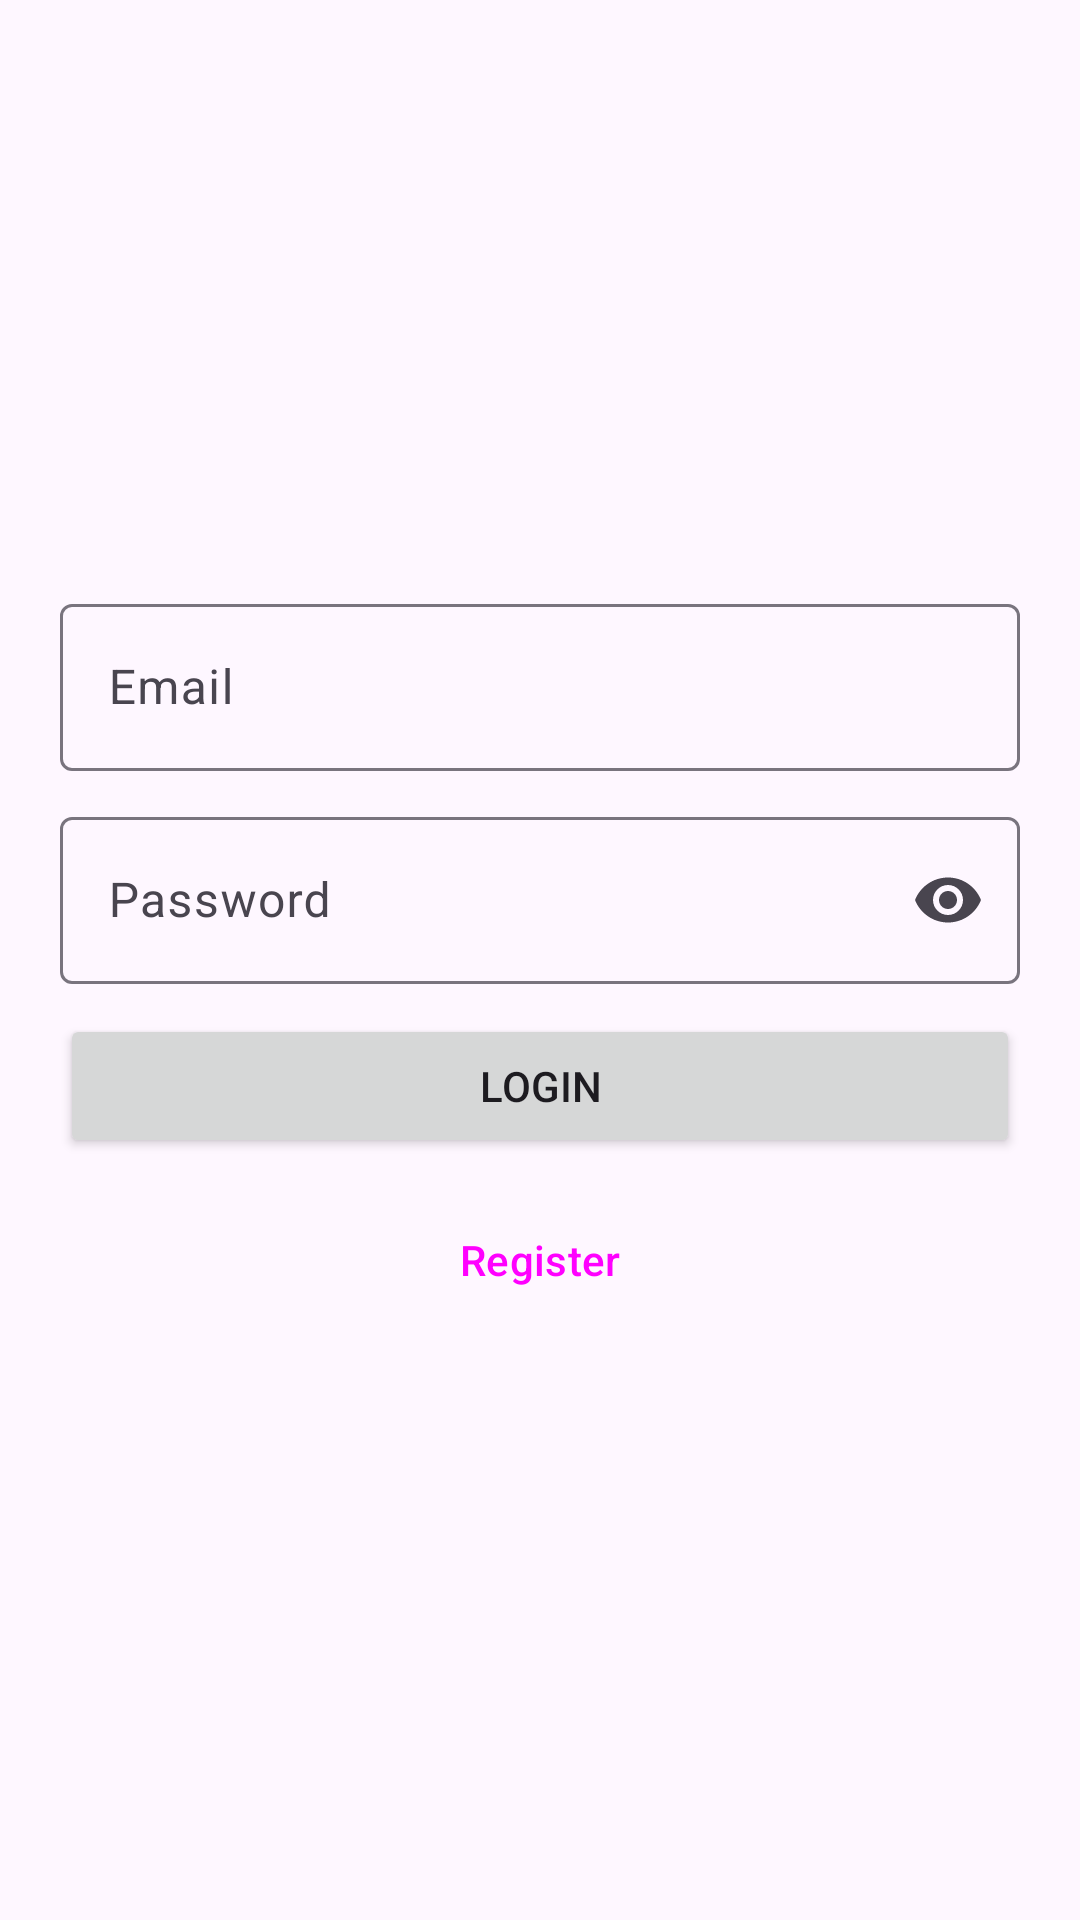

Android layout source for this screen:
<!-- AndroidManifest.xml: application theme Theme.TodoAppDemo -->
<!-- res/layout/fragment_login.xml -->
<?xml version="1.0" encoding="utf-8"?>
<LinearLayout xmlns:android="http://schemas.android.com/apk/res/android"
    xmlns:app="http://schemas.android.com/apk/res-auto"
    xmlns:tools="http://schemas.android.com/tools"
    android:layout_width="match_parent"
    android:layout_height="match_parent"
    android:gravity="center"
    android:orientation="vertical"
    android:padding="20dp"
    tools:context=".ui.login.LoginFragment">

    <com.google.android.material.textfield.TextInputLayout
        android:id="@+id/tilEmail"
        android:layout_width="match_parent"
        android:layout_height="wrap_content"
        android:hint="@string/label_email">

        <com.google.android.material.textfield.TextInputEditText
            android:id="@+id/tieEmail"
            android:layout_width="match_parent"
            android:layout_height="wrap_content"
            android:inputType="textEmailAddress" />

    </com.google.android.material.textfield.TextInputLayout>

    <com.google.android.material.textfield.TextInputLayout
        android:id="@+id/tilPassword"
        android:layout_width="match_parent"
        android:layout_height="wrap_content"
        android:layout_marginTop="10dp"
        android:hint="@string/label_password"
        app:endIconMode="password_toggle">

        <com.google.android.material.textfield.TextInputEditText
            android:id="@+id/tiePassword"
            android:layout_width="match_parent"
            android:layout_height="wrap_content"
            android:inputType="textPassword" />

    </com.google.android.material.textfield.TextInputLayout>

    <Button
        android:id="@+id/btnLogin"
        android:layout_width="match_parent"
        android:layout_height="wrap_content"
        android:layout_marginTop="10dp"
        android:text="@string/label_login" />

    <Button
        android:id="@+id/btnRegister"
        style="?attr/materialButtonOutlinedStyle"
        android:layout_width="match_parent"
        android:layout_height="wrap_content"
        android:layout_marginTop="10dp"
        android:text="@string/label_register" />

</LinearLayout>
<!-- resources referenced by this layout -->
<resources>
  <string name="label_email">Email</string>
  <string name="label_login">Login</string>
  <string name="label_password">Password</string>
  <string name="label_register">Register</string>
  <style name="Theme.TodoAppDemo" parent="Base.Theme.TodoAppDemo" />
  <style name="Base.Theme.TodoAppDemo" parent="Theme.Material3.DayNight.NoActionBar">
          
          
      </style>
</resources>
